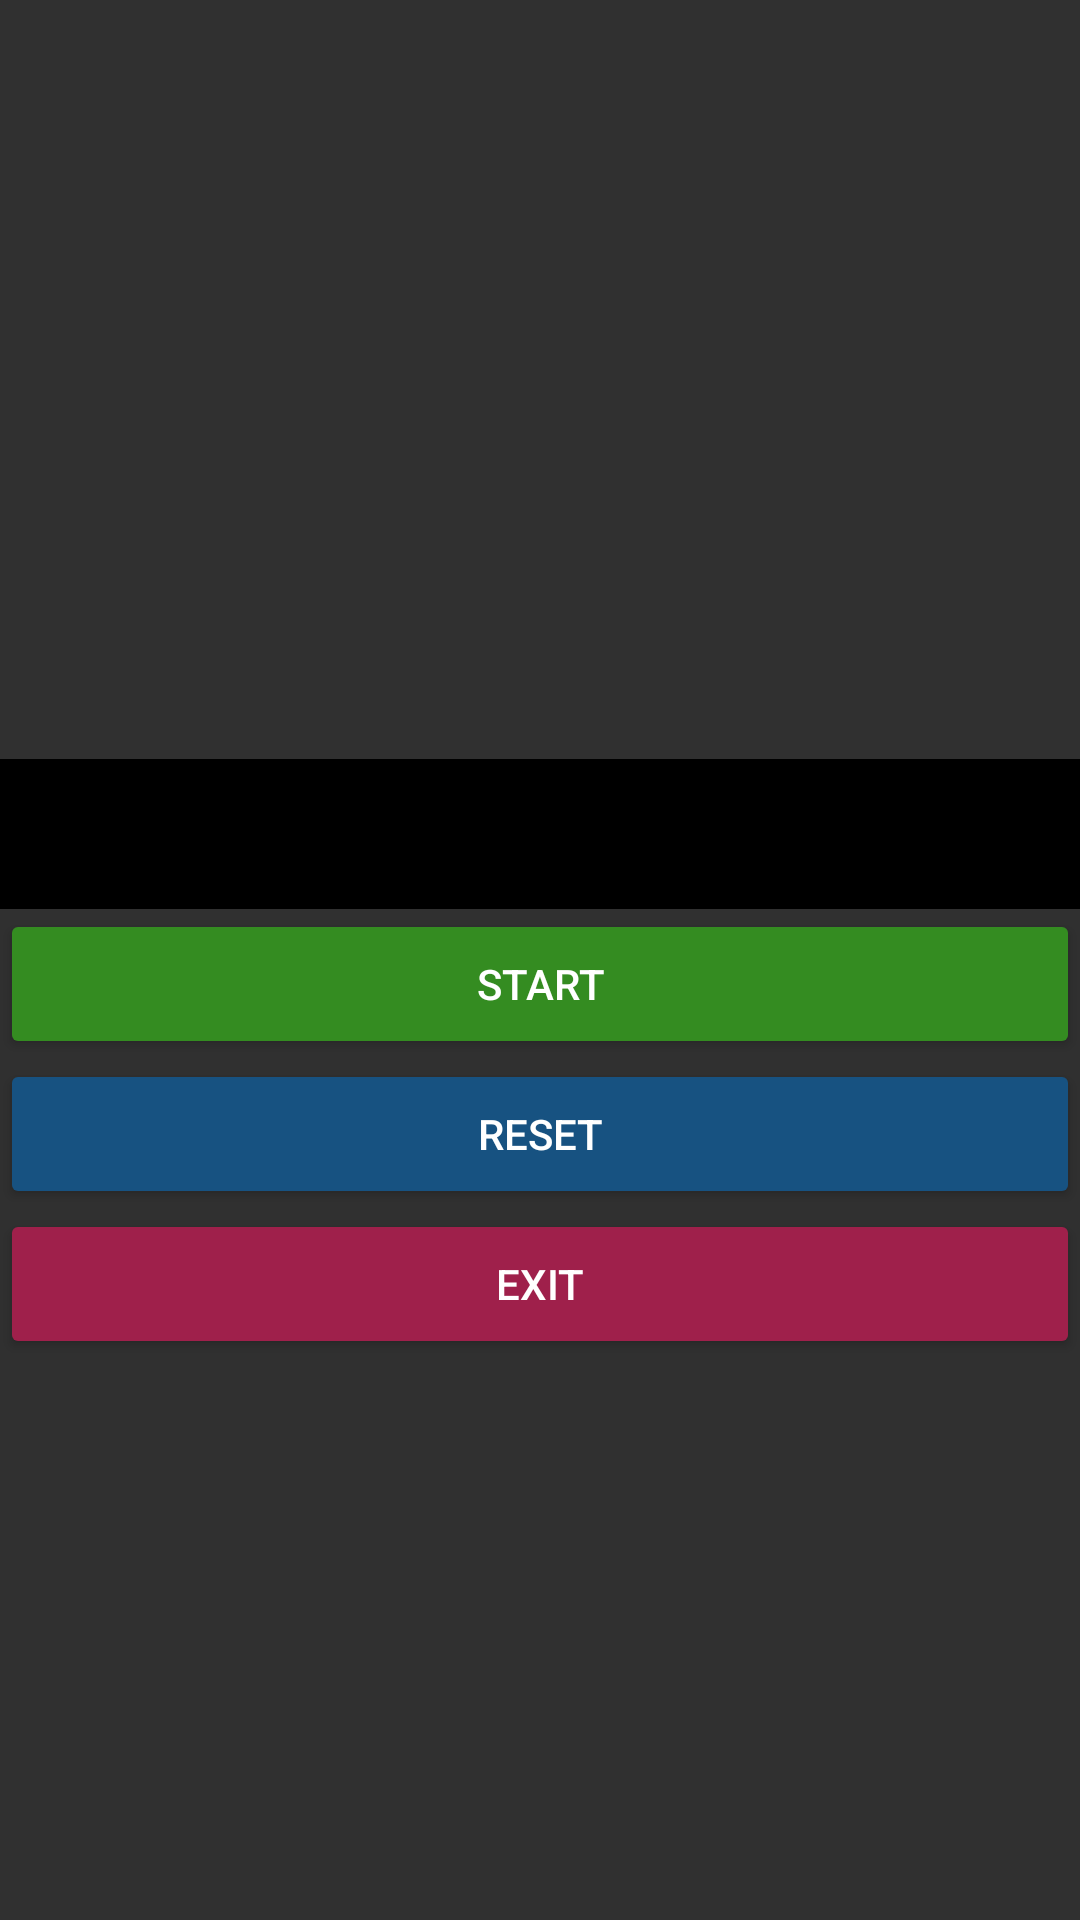

Here is an Android app screen rendered from its layout file. Give the layout XML and the strings, colors and styles it references.
<!-- AndroidManifest.xml: application theme Theme.AppCompat.NoActionBar -->
<!-- res/layout/activity_tempo_timer_e.xml -->
<?xml version="1.0" encoding="utf-8"?>
<LinearLayout xmlns:android="http://schemas.android.com/apk/res/android"
    xmlns:app="http://schemas.android.com/apk/res-auto"
    xmlns:tools="http://schemas.android.com/tools"
    android:id="@+id/lTimer"
    android:layout_width="match_parent"
    android:layout_height="match_parent"
    android:orientation="vertical"
    tools:context="com.tempotimer.TempoTimerE">


    <ScrollView
        android:layout_width="match_parent"
        android:layout_height="match_parent"
        tools:ignore="UselessParent">

        <LinearLayout
            android:layout_width="match_parent"
            android:layout_height="wrap_content"
            android:orientation="vertical">

            <Space
                android:layout_width="match_parent"
                android:layout_height="33dp"
                android:background="#000000" />

            <TextView
                android:id="@+id/textNumber"
                android:layout_width="match_parent"
                android:layout_height="220dp"
                android:layout_gravity="center"
                android:layout_marginTop="0dp"
                android:duplicateParentState="false"
                android:gravity="center"
                android:textAppearance="@style/TextAppearance.AppCompat.Display4"
                android:textColor="#000000"
                android:textSize="200sp" />

            <TextView
                android:id="@+id/textphase"
                android:layout_width="match_parent"
                android:layout_height="50dp"
                android:layout_gravity="center"
                android:background="#000000"
                android:gravity="center"
                android:textColor="#FFFFFF"
                android:textSize="36sp" />

            <Button
                android:id="@+id/BotonStart"
                android:layout_width="match_parent"
                android:layout_height="50dp"
                android:layout_gravity="center"

                android:layout_weight="0"
                android:gravity="center"
                android:text="@string/start"
                app:backgroundTint="#348C21" />

            <Button
                android:id="@+id/botonReset"
                android:layout_width="match_parent"
                android:layout_height="50dp"
                android:layout_gravity="center"
                android:layout_marginTop="0dp"
                android:text="@string/reset"
                app:backgroundTint="#175281" />

            <Button
                android:id="@+id/BotonExit"
                android:layout_width="match_parent"
                android:layout_height="50dp"
                android:layout_gravity="center"
                android:layout_marginTop="0dp"
                android:layout_weight="0"
                android:text="@string/exit"
                app:backgroundTint="#9F204B" />

            <com.google.android.gms.ads.AdView
                android:id="@+id/bannerAdView"
                android:layout_width="match_parent"
                android:layout_height="wrap_content"
                android:visibility="gone"
                app:adSize="BANNER"
                app:adUnitId="ca-app-pub-3940256099942544/6300978111" />




        </LinearLayout>
    </ScrollView>

</LinearLayout>
<!-- resources referenced by this layout -->
<resources>
  <string name="exit">Exit</string>
  <string name="reset">Reset</string>
  <string name="start">Start</string>
</resources>
